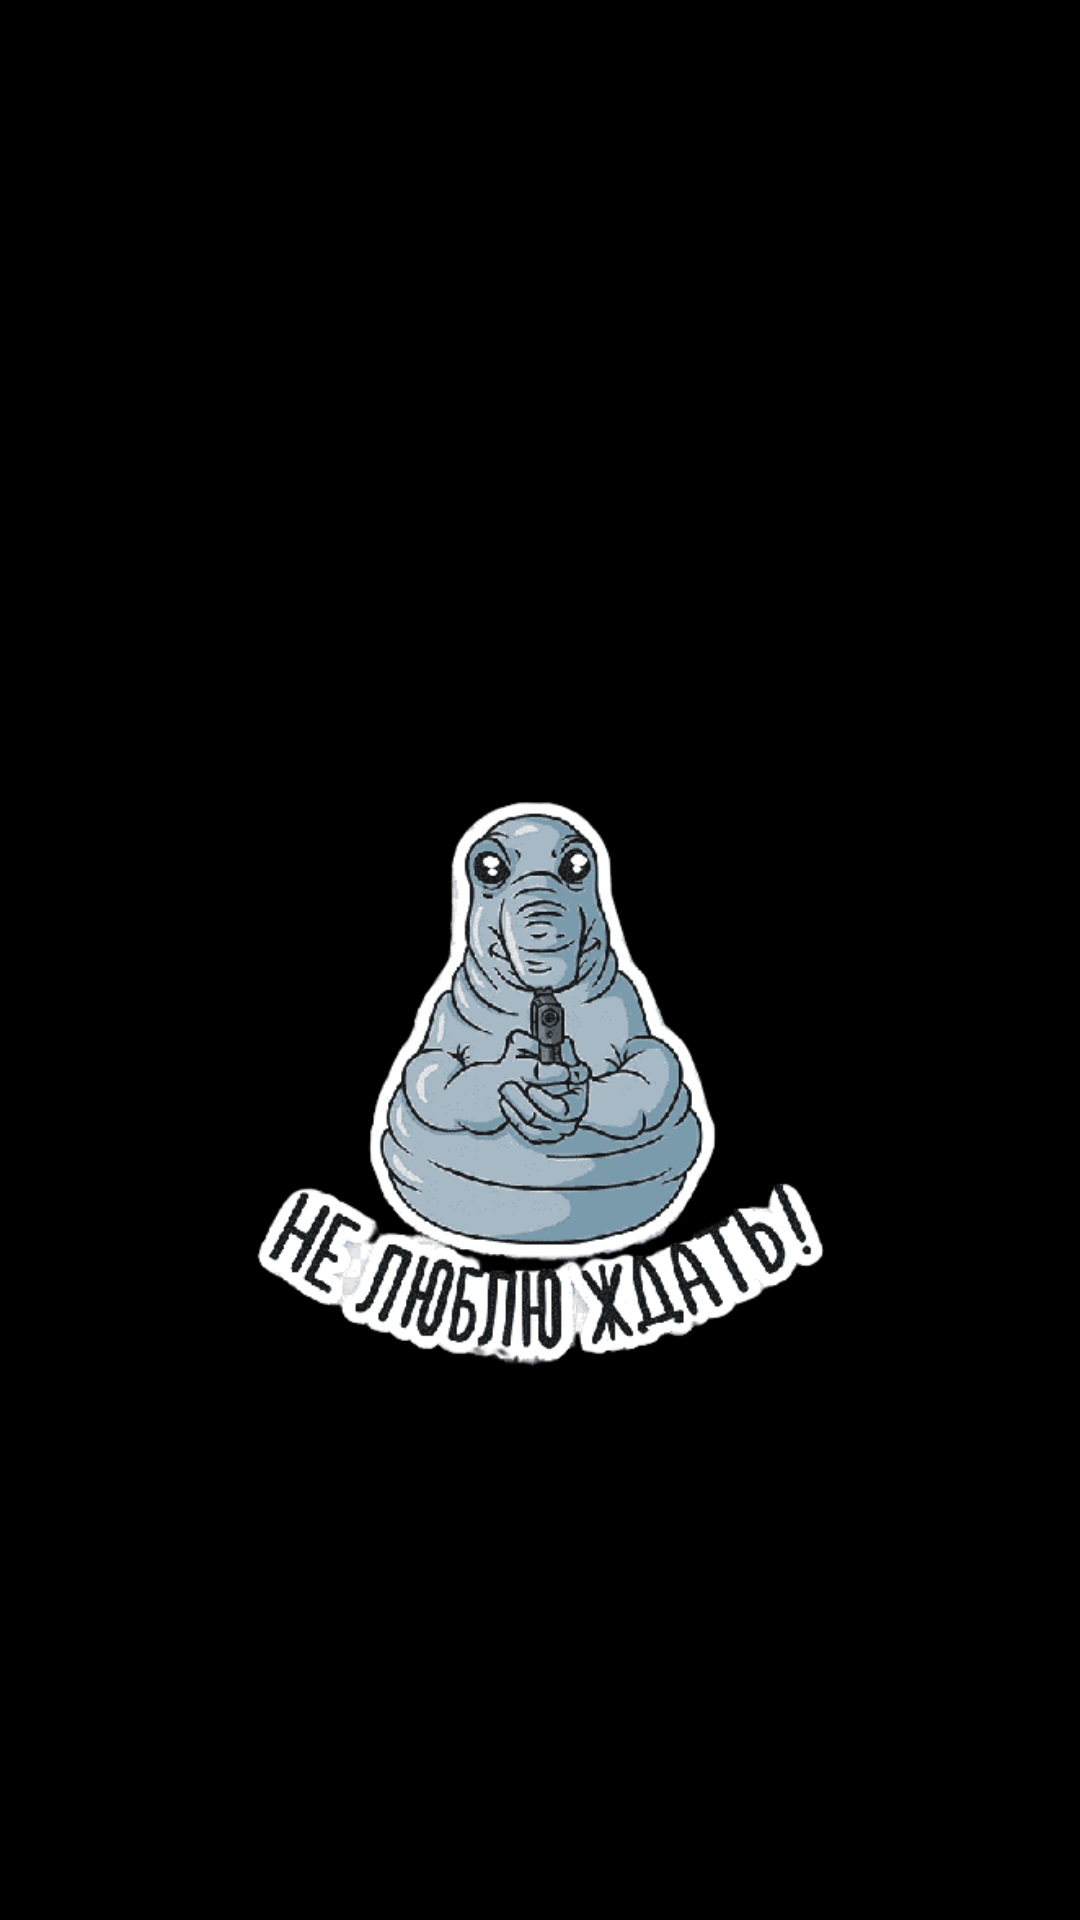

Reconstruct the res/layout file that produces this screen, plus the resources it refers to.
<!-- AndroidManifest.xml: application theme Theme.PinterestWithPixabay -->
<!-- res/layout/fragment_home.xml -->
<?xml version="1.0" encoding="utf-8"?>
<androidx.constraintlayout.widget.ConstraintLayout xmlns:android="http://schemas.android.com/apk/res/android"
    xmlns:app="http://schemas.android.com/apk/res-auto"
    xmlns:tools="http://schemas.android.com/tools"
    android:layout_width="match_parent"
    android:layout_height="match_parent"
    android:background="@color/black"
    tools:context=".ui.home.HomeFragment">

    <EditText
        android:id="@+id/etSearch"
        android:layout_width="wrap_content"
        android:layout_height="wrap_content"
        android:layout_marginHorizontal="20dp"
        android:layout_marginTop="20dp"
        android:background="@drawable/bg_search"
        android:hint="@string/search"
        android:inputType="text"
        android:paddingHorizontal="40dp"
        android:paddingVertical="8dp"
        android:textColor="@color/black"
        app:layout_constraintEnd_toEndOf="parent"
        app:layout_constraintStart_toStartOf="parent"
        app:layout_constraintTop_toTopOf="parent" />

    <ImageView
        android:id="@+id/ivWaiter"
        android:layout_width="wrap_content"
        android:layout_height="wrap_content"
        android:elevation="1dp"
        android:src="@drawable/img_waiter"
        app:layout_constraintBottom_toBottomOf="@id/rvFeed"
        app:layout_constraintEnd_toEndOf="@id/rvFeed"
        app:layout_constraintStart_toStartOf="@id/rvFeed"
        app:layout_constraintTop_toTopOf="@id/rvFeed" />

    <androidx.recyclerview.widget.RecyclerView
        android:id="@+id/rvFeed"
        android:layout_width="0dp"
        android:layout_height="0dp"
        android:layout_marginTop="20dp"
        app:layoutManager="androidx.recyclerview.widget.GridLayoutManager"
        app:layout_constraintBottom_toBottomOf="parent"
        app:layout_constraintEnd_toEndOf="parent"
        app:layout_constraintStart_toStartOf="parent"
        app:layout_constraintTop_toBottomOf="@id/etSearch"
        app:spanCount="2"
        tools:listitem="@layout/item_image" />


</androidx.constraintlayout.widget.ConstraintLayout>
<!-- res/layout/item_image.xml (included above) -->
<?xml version="1.0" encoding="utf-8"?>
<androidx.constraintlayout.widget.ConstraintLayout xmlns:android="http://schemas.android.com/apk/res/android"
    android:layout_width="match_parent"
    android:layout_height="wrap_content"
    xmlns:app="http://schemas.android.com/apk/res-auto">

    <ImageView
        android:id="@+id/ivImage"
        android:layout_marginTop="20dp"
        android:layout_width="160dp"
        android:layout_height="160dp"
        android:scaleType="centerCrop"
        android:background="@drawable/bg_item"
        app:layout_constraintTop_toTopOf="parent"
        app:layout_constraintStart_toStartOf="parent"
        app:layout_constraintEnd_toEndOf="parent"
        android:src="@color/white"/>

    <TextView
        android:layout_width="wrap_content"
        android:layout_height="wrap_content"
        android:textColor="@color/light_gray"
        app:layout_constraintTop_toBottomOf="@id/ivImage"
        app:layout_constraintStart_toStartOf="@id/ivImage"
        android:text="@string/tags"
        android:id="@+id/tvTags"/>

    <ImageView
        android:layout_width="wrap_content"
        android:layout_height="wrap_content"
        android:src="@drawable/ic_more"
        app:layout_constraintTop_toBottomOf="@id/ivImage"
        app:layout_constraintEnd_toEndOf="@id/ivImage"/>
</androidx.constraintlayout.widget.ConstraintLayout>
<!-- resources referenced by this layout -->
<resources>
  <color name="black">#FF000000</color>
  <color name="light_gray">#EBEBEB</color>
  <color name="white">#FFFFFFFF</color>
  <!-- drawable img_waiter: png bitmap (drawable, 54284 bytes) -->
  <string name="search">Search</string>
  <string name="tags">Tags</string>
  <style name="Theme.PinterestWithPixabay" parent="Theme.MaterialComponents.DayNight.DarkActionBar.Bridge">
          
          <item name="colorPrimary">@color/purple_500</item>
          <item name="colorPrimaryVariant">@color/purple_700</item>
          <item name="colorOnPrimary">@color/white</item>
          
          <item name="colorSecondary">@color/teal_200</item>
          <item name="colorSecondaryVariant">@color/teal_700</item>
          <item name="colorOnSecondary">@color/black</item>
          
          <item name="android:statusBarColor">@color/black</item>
          
      </style>
  <color name="purple_500">#FF6200EE</color>
  <color name="purple_700">#FF3700B3</color>
  <color name="teal_200">#FF03DAC5</color>
  <color name="teal_700">#FF018786</color>
</resources>
